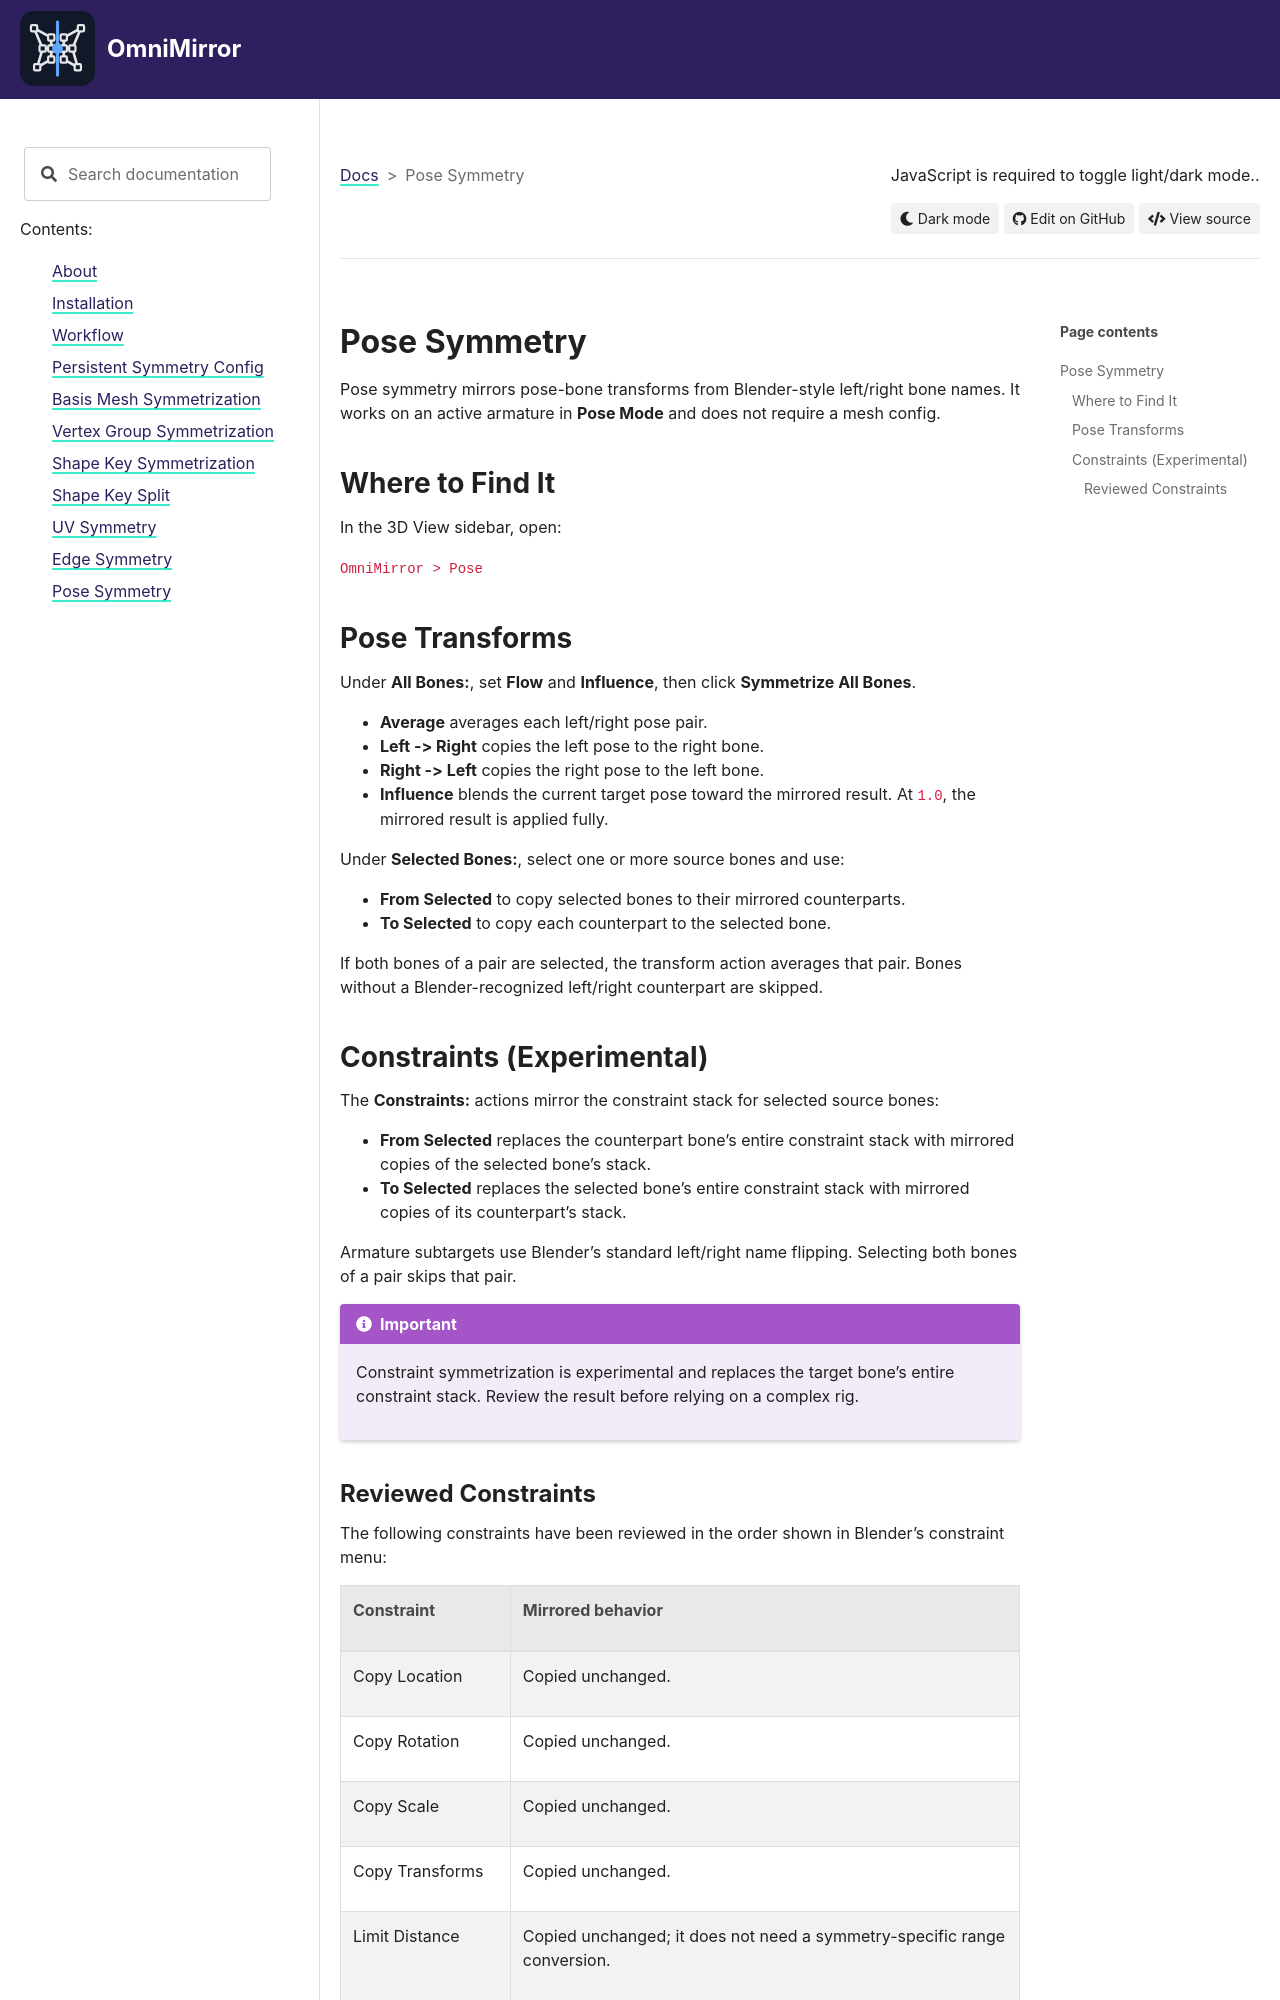

repository: MykytaPetrenko/OmniMirror-Docs · page: pose.html · generator: sphinx

# Pose Symmetry

Pose symmetry mirrors pose-bone transforms from Blender-style left/right bone names. It works on an active armature in **Pose Mode** and does not require a mesh config.

## Where to Find It

In the 3D View sidebar, open:

`OmniMirror > Pose`

## Pose Transforms

Under **All Bones:**, set **Flow** and **Influence**, then click **Symmetrize All Bones**.

- **Average** averages each left/right pose pair.
- **Left -> Right** copies the left pose to the right bone.
- **Right -> Left** copies the right pose to the left bone.
- **Influence** blends the current target pose toward the mirrored result. At `1.0`, the mirrored result is applied fully.

Under **Selected Bones:**, select one or more source bones and use:

- **From Selected** to copy selected bones to their mirrored counterparts.
- **To Selected** to copy each counterpart to the selected bone.

If both bones of a pair are selected, the transform action averages that pair. Bones without a Blender-recognized left/right counterpart are skipped.

## Constraints (Experimental)

The **Constraints:** actions mirror the constraint stack for selected source bones:

- **From Selected** replaces the counterpart bone's entire constraint stack with mirrored copies of the selected bone's stack.
- **To Selected** replaces the selected bone's entire constraint stack with mirrored copies of its counterpart's stack.

Armature subtargets use Blender's standard left/right name flipping. Selecting both bones of a pair skips that pair.

```eval_rst
.. important::
    Constraint symmetrization is experimental and replaces the target bone's entire constraint stack. Review the result before relying on a complex rig.
```
